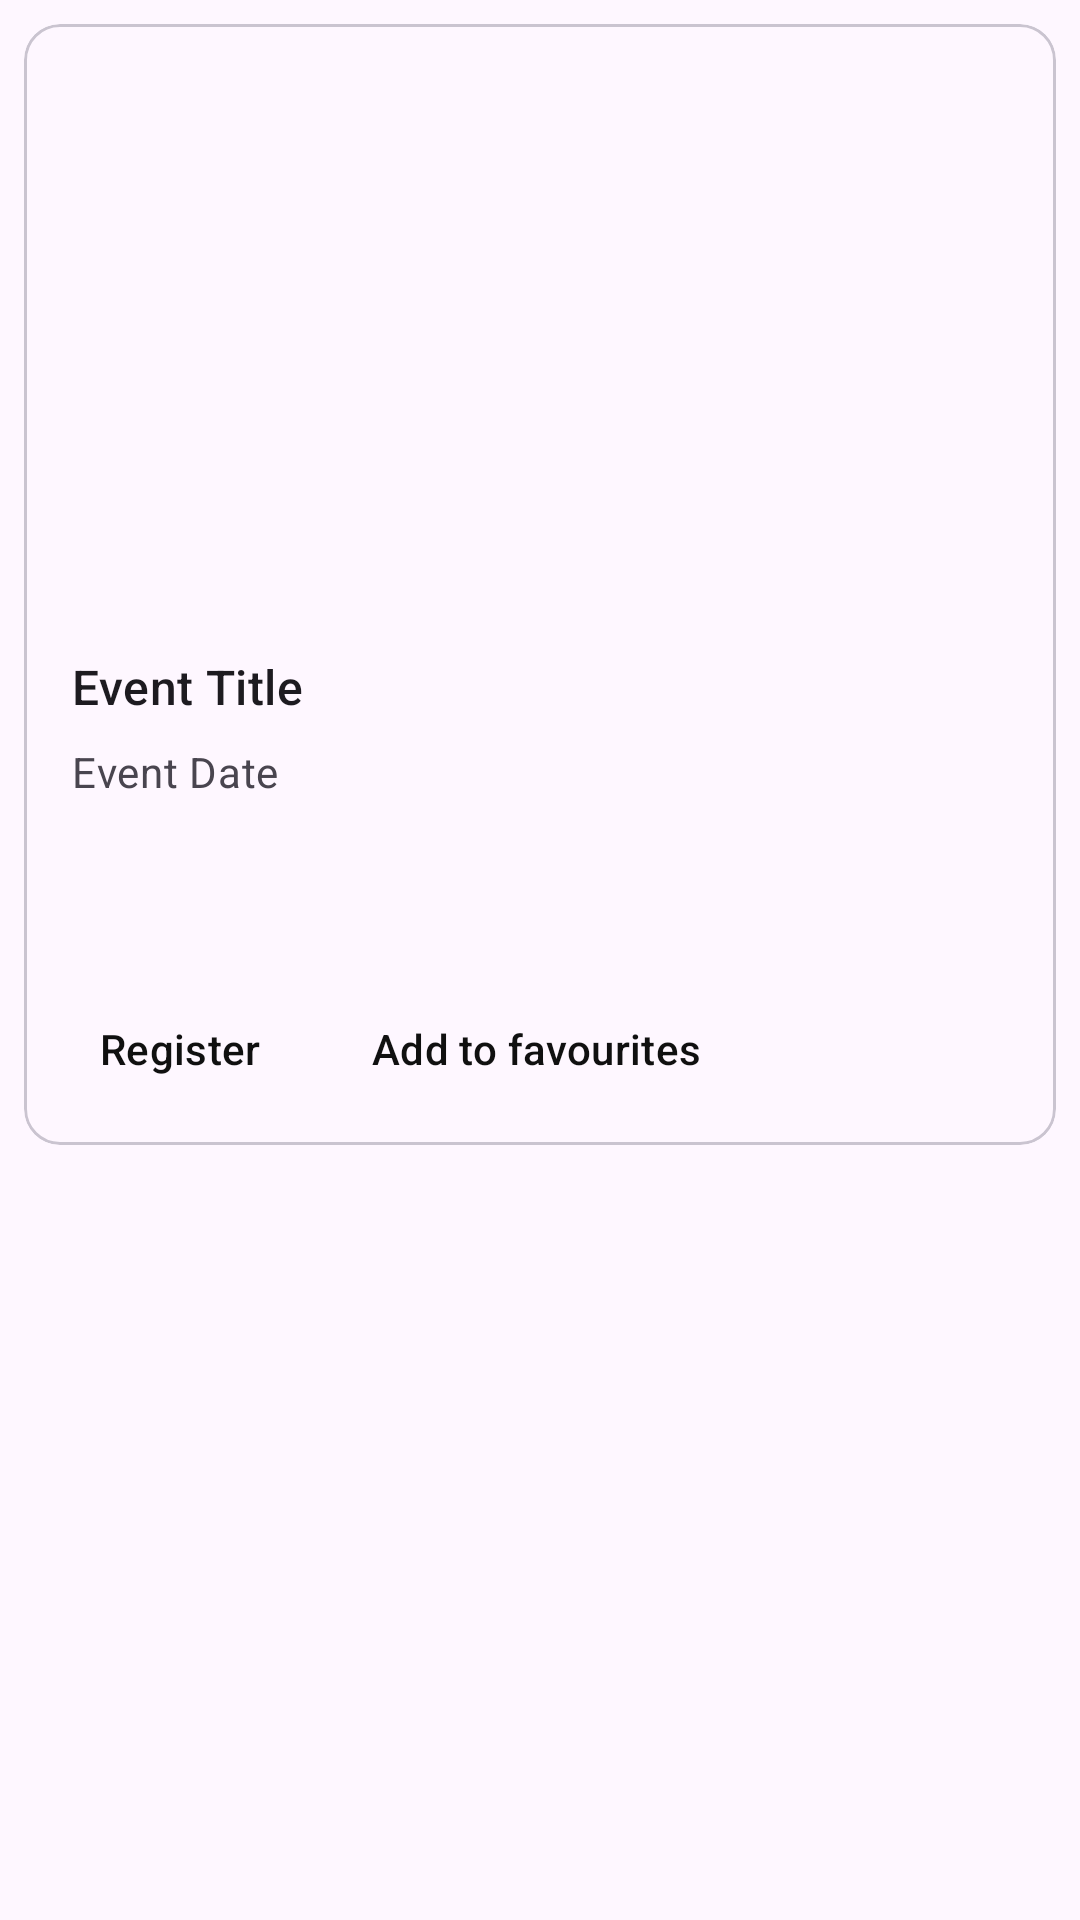

Write the Android layout XML for this screen, with the resource values it uses.
<!-- AndroidManifest.xml: application theme Theme.HeroNetApplication -->
<!-- res/layout/adapters_event_feed_item_list.xml -->
<?xml version="1.0" encoding="utf-8"?>
<LinearLayout xmlns:android="http://schemas.android.com/apk/res/android"
    android:layout_width="match_parent"
    android:layout_height="match_parent"
    android:orientation="vertical">
    <com.google.android.material.card.MaterialCardView
        android:id="@+id/card"
        android:layout_width="match_parent"
        android:layout_height="wrap_content"
        android:layout_margin="8dp">

        <LinearLayout
            android:layout_width="match_parent"
            android:layout_height="wrap_content"
            android:orientation="vertical">

            
            <ImageView
                android:layout_width="match_parent"
                android:layout_height="194dp"
                android:src="@drawable/placeholder"
                android:scaleType="centerCrop"
                android:contentDescription="Event Image"
                />

            <LinearLayout
                android:layout_width="match_parent"
                android:layout_height="wrap_content"
                android:orientation="vertical"
                android:padding="16dp">

                
                <TextView
                    android:id="@+id/listViewEventName"
                    android:layout_width="wrap_content"
                    android:layout_height="wrap_content"
                    android:text="Event Title"
                    android:textAppearance="?attr/textAppearanceTitleMedium"
                    />
                <TextView
                    android:id="@+id/listViewEventDate"
                    android:layout_width="wrap_content"
                    android:layout_height="wrap_content"
                    android:layout_marginTop="8dp"
                    android:text="Event Date"
                    android:textAppearance="?attr/textAppearanceBodyMedium"
                    android:textColor="?android:attr/textColorSecondary"
                    />
                <TextView
                    android:layout_width="wrap_content"
                    android:layout_height="wrap_content"
                    android:layout_marginTop="16dp"
                    android:text=""
                    android:textAppearance="?attr/textAppearanceBodyMedium"
                    android:textColor="?android:attr/textColorSecondary"
                    />

            </LinearLayout>

            
            <LinearLayout
                android:layout_width="wrap_content"
                android:layout_height="wrap_content"
                android:layout_margin="8dp"
                android:orientation="horizontal">
                <com.google.android.material.button.MaterialButton
                    android:id="@+id/registerBtn"
                    android:layout_width="wrap_content"
                    android:layout_height="wrap_content"
                    android:layout_marginEnd="8dp"
                    android:text="Register"
                    style="?attr/borderlessButtonStyle"
                    />
                <com.google.android.material.button.MaterialButton
                    android:layout_width="wrap_content"
                    android:layout_height="wrap_content"
                    android:text="Add to favourites"
                    style="?attr/borderlessButtonStyle"
                    />
            </LinearLayout>

        </LinearLayout>

    </com.google.android.material.card.MaterialCardView>



</LinearLayout>
<!-- resources referenced by this layout -->
<resources>
  <style name="Theme.HeroNetApplication" parent="Base.Theme.HeroNetApplication" />
  <style name="Base.Theme.HeroNetApplication" parent="Theme.Material3.DayNight.NoActionBar">
          <item name="colorPrimary">@color/my_primary_color</item>
          <item name="colorSecondary">@color/my_secondary_color</item>
      </style>
  <color name="my_primary_color">#101010</color>
  <color name="my_secondary_color">#110000</color>
</resources>
